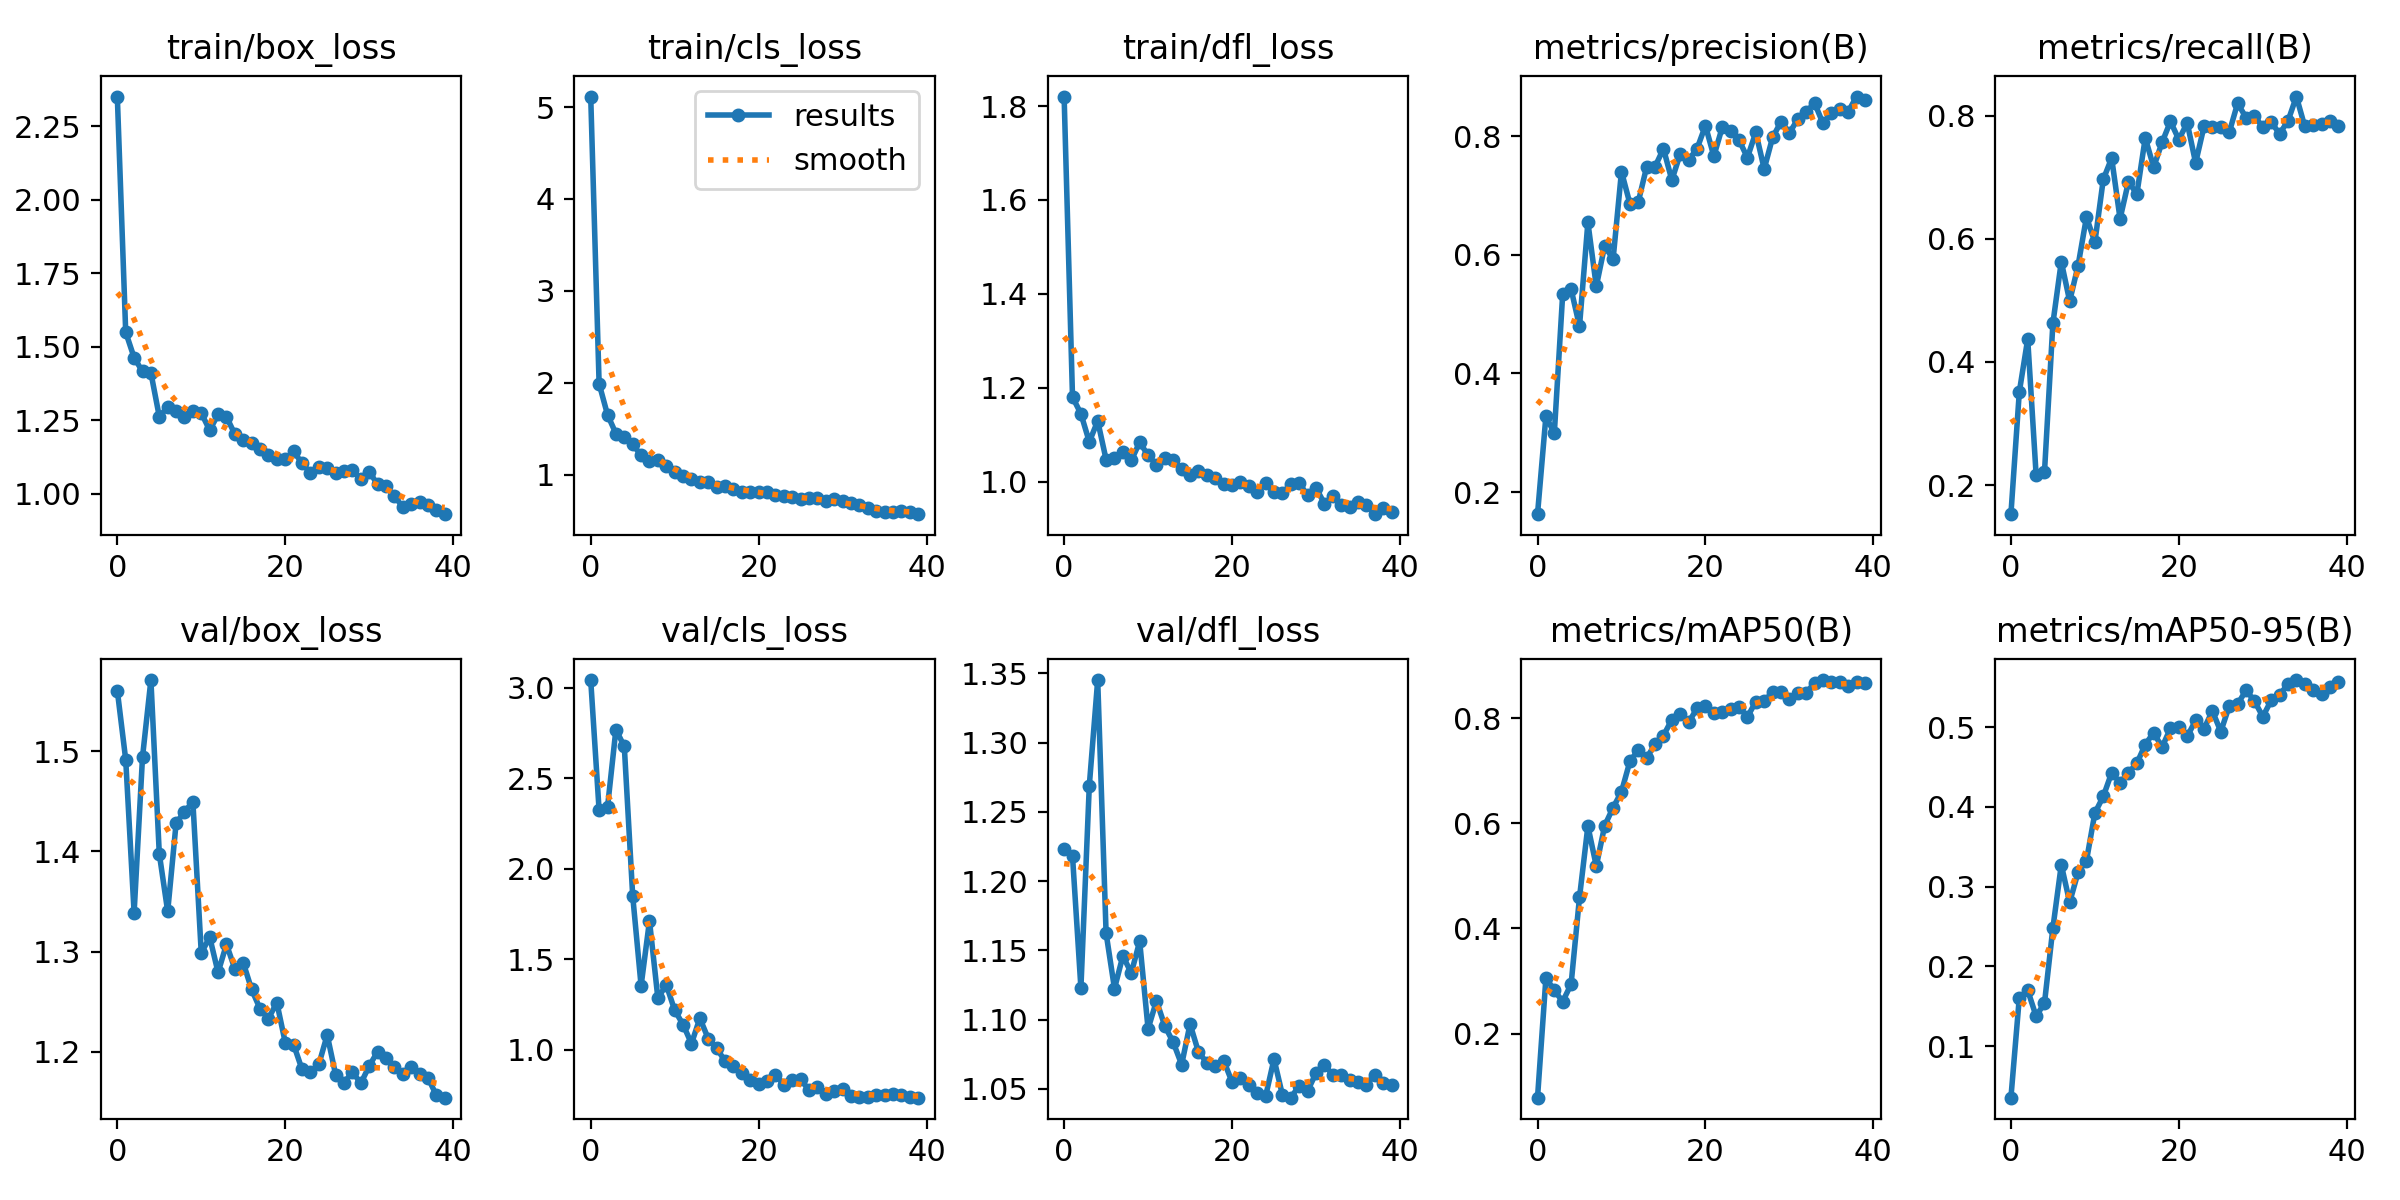

The data file committed next to this chart (first rows):
epoch, train/box_loss, train/cls_loss, train/dfl_loss, metrics/precision(B), metrics/recall(B), metrics/mAP50(B), metrics/mAP50-95(B), val/box_loss, val/cls_loss, val/dfl_loss, lr/pg0, lr/pg1, lr/pg2
0, 2.351, 5.114, 1.821, 0.1627, 0.1527, 0.07783, 0.03536, 1.561, 3.043, 1.223, 0.0001834, 0.0001834, 0.0001834
1, 1.55, 1.989, 1.18, 0.3277, 0.3513, 0.3057, 0.1608, 1.492, 2.323, 1.218, 0.0003739, 0.0003739, 0.0003739
2, 1.463, 1.651, 1.145, 0.299, 0.4373, 0.2823, 0.1702, 1.339, 2.34, 1.123, 0.0005546, 0.0005546, 0.0005546
3, 1.416, 1.446, 1.084, 0.534, 0.217, 0.2608, 0.1375, 1.494, 2.77, 1.269, 0.0007253, 0.0007253, 0.0007253
4, 1.412, 1.406, 1.129, 0.542, 0.2215, 0.294, 0.1541, 1.571, 2.676, 1.345, 0.0008862, 0.0008862, 0.0008862
5, 1.263, 1.331, 1.047, 0.4794, 0.4628, 0.4591, 0.2482, 1.398, 1.851, 1.162, 0.001037, 0.001037, 0.001037
6, 1.296, 1.208, 1.05, 0.6545, 0.563, 0.5951, 0.3274, 1.34, 1.355, 1.122, 0.001178, 0.001178, 0.001178
7, 1.283, 1.145, 1.063, 0.5466, 0.4989, 0.5188, 0.2804, 1.428, 1.713, 1.146, 0.001309, 0.001309, 0.001309
8, 1.26, 1.157, 1.045, 0.6151, 0.5567, 0.5957, 0.318, 1.44, 1.285, 1.134, 0.001337, 0.001337, 0.001337
9, 1.282, 1.097, 1.084, 0.5922, 0.6355, 0.6301, 0.3326, 1.45, 1.36, 1.157, 0.001337, 0.001337, 0.001337
10, 1.275, 1.03, 1.056, 0.7401, 0.5947, 0.6603, 0.3925, 1.298, 1.219, 1.093, 0.001296, 0.001296, 0.001296
11, 1.217, 0.986, 1.036, 0.6862, 0.6967, 0.7181, 0.4131, 1.315, 1.14, 1.113, 0.001254, 0.001254, 0.001254
12, 1.27, 0.9489, 1.049, 0.6889, 0.7313, 0.7397, 0.4429, 1.279, 1.035, 1.095, 0.001213, 0.001213, 0.001213
13, 1.262, 0.9221, 1.047, 0.7481, 0.6327, 0.7245, 0.4303, 1.307, 1.175, 1.083, 0.001172, 0.001172, 0.001172
14, 1.203, 0.9163, 1.026, 0.7484, 0.693, 0.751, 0.443, 1.283, 1.062, 1.067, 0.001131, 0.001131, 0.001131
15, 1.182, 0.8679, 1.014, 0.7787, 0.6729, 0.7673, 0.4547, 1.289, 1.009, 1.097, 0.001089, 0.001089, 0.001089
16, 1.174, 0.8701, 1.023, 0.7257, 0.7642, 0.7977, 0.4783, 1.262, 0.9381, 1.077, 0.001048, 0.001048, 0.001048
17, 1.151, 0.8471, 1.015, 0.77, 0.7166, 0.8093, 0.4931, 1.243, 0.9109, 1.069, 0.001007, 0.001007, 0.001007
18, 1.133, 0.805, 1.008, 0.7597, 0.7567, 0.7923, 0.4749, 1.233, 0.8722, 1.066, 0.0009656, 0.0009656, 0.0009656
19, 1.118, 0.8095, 0.9941, 0.7786, 0.7909, 0.8195, 0.4986, 1.249, 0.8359, 1.07, 0.0009243, 0.0009243, 0.0009243
20, 1.117, 0.81, 0.9921, 0.8174, 0.7615, 0.8228, 0.5008, 1.209, 0.8113, 1.055, 0.0008831, 0.0008831, 0.0008831
21, 1.145, 0.8068, 0.9998, 0.7661, 0.7886, 0.8099, 0.4885, 1.207, 0.8279, 1.058, 0.0008418, 0.0008418, 0.0008418
22, 1.104, 0.7733, 0.991, 0.8145, 0.7235, 0.8114, 0.5085, 1.182, 0.8633, 1.053, 0.0008006, 0.0008006, 0.0008006
23, 1.072, 0.7617, 0.9782, 0.8081, 0.7829, 0.818, 0.4984, 1.179, 0.8065, 1.047, 0.0007593, 0.0007593, 0.0007593
24, 1.093, 0.7536, 0.9969, 0.7932, 0.7814, 0.8224, 0.5203, 1.187, 0.8343, 1.045, 0.0007181, 0.0007181, 0.0007181
25, 1.089, 0.7369, 0.9778, 0.7636, 0.7812, 0.8029, 0.4945, 1.217, 0.8391, 1.071, 0.0006768, 0.0006768, 0.0006768
26, 1.073, 0.7445, 0.9751, 0.8062, 0.773, 0.8319, 0.5263, 1.177, 0.7773, 1.046, 0.0006355, 0.0006355, 0.0006355
27, 1.077, 0.7474, 0.9951, 0.7445, 0.8204, 0.8332, 0.5287, 1.169, 0.7941, 1.044, 0.0005943, 0.0005943, 0.0005943
28, 1.081, 0.7088, 0.996, 0.7976, 0.7973, 0.8503, 0.5464, 1.18, 0.7585, 1.052, 0.000553, 0.000553, 0.000553
29, 1.051, 0.7304, 0.9712, 0.824, 0.7992, 0.8499, 0.5331, 1.168, 0.7749, 1.048, 0.0005118, 0.0005118, 0.0005118
30, 1.076, 0.7069, 0.9864, 0.8052, 0.7825, 0.8365, 0.5132, 1.186, 0.7821, 1.061, 0.0004705, 0.0004705, 0.0004705
31, 1.033, 0.6862, 0.953, 0.8284, 0.7894, 0.8479, 0.5336, 1.2, 0.7456, 1.067, 0.0004292, 0.0004292, 0.0004292
32, 1.028, 0.6727, 0.9697, 0.8409, 0.7711, 0.8491, 0.5406, 1.194, 0.7389, 1.06, 0.000388, 0.000388, 0.000388
33, 0.9915, 0.6338, 0.95, 0.8555, 0.7915, 0.8673, 0.5541, 1.185, 0.7371, 1.06, 0.0003467, 0.0003467, 0.0003467
34, 0.9567, 0.6026, 0.9453, 0.8214, 0.8314, 0.8731, 0.5592, 1.177, 0.7511, 1.056, 0.0003055, 0.0003055, 0.0003055
35, 0.9657, 0.5939, 0.9573, 0.8396, 0.7827, 0.8702, 0.5538, 1.185, 0.751, 1.055, 0.0002642, 0.0002642, 0.0002642
36, 0.9728, 0.5868, 0.9508, 0.8457, 0.7848, 0.8697, 0.5467, 1.177, 0.7567, 1.053, 0.000223, 0.000223, 0.000223
37, 0.9617, 0.6055, 0.9304, 0.8409, 0.7862, 0.862, 0.5421, 1.174, 0.7524, 1.06, 0.0001817, 0.0001817, 0.0001817
38, 0.9462, 0.5915, 0.9436, 0.8665, 0.7921, 0.8691, 0.5511, 1.157, 0.7387, 1.054, 0.0001404, 0.0001404, 0.0001404
39, 0.9313, 0.5685, 0.9353, 0.8611, 0.7843, 0.8668, 0.5564, 1.154, 0.736, 1.052, 9.9187e-05, 9.9187e-05, 9.9187e-05
